The GitHub repository Aomitoo/Plant-Project contains a labelled image folder "plant_diseases" with 35 categories: alternaria leaf blight, anthocyanosis, anthracnose, aphid, aphid effects, ascochyta blight, bacterial spot, black chaff, black rot, black spots, botrytis cinerea, burn, downy mildew, dry rot, edema, grey mold, healthy, late blight, leaf deformation, leaf miners, loss of foliage turgor, marginal leaf necrosis, mealybug, mechanical damage, mosaic virus, nutrient deficiency, powdery mildew, rust, scale, shot hole, sooty mold, spider mite, thrips, whitefly, wilting. Examples follow, each with its label.

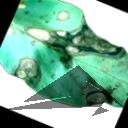
Label: ascochyta blight

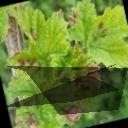
Label: aphid effects

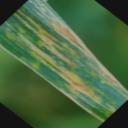
Label: black chaff

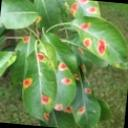
Label: rust

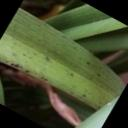
Label: anthracnose

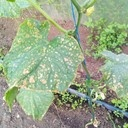
Label: burn
